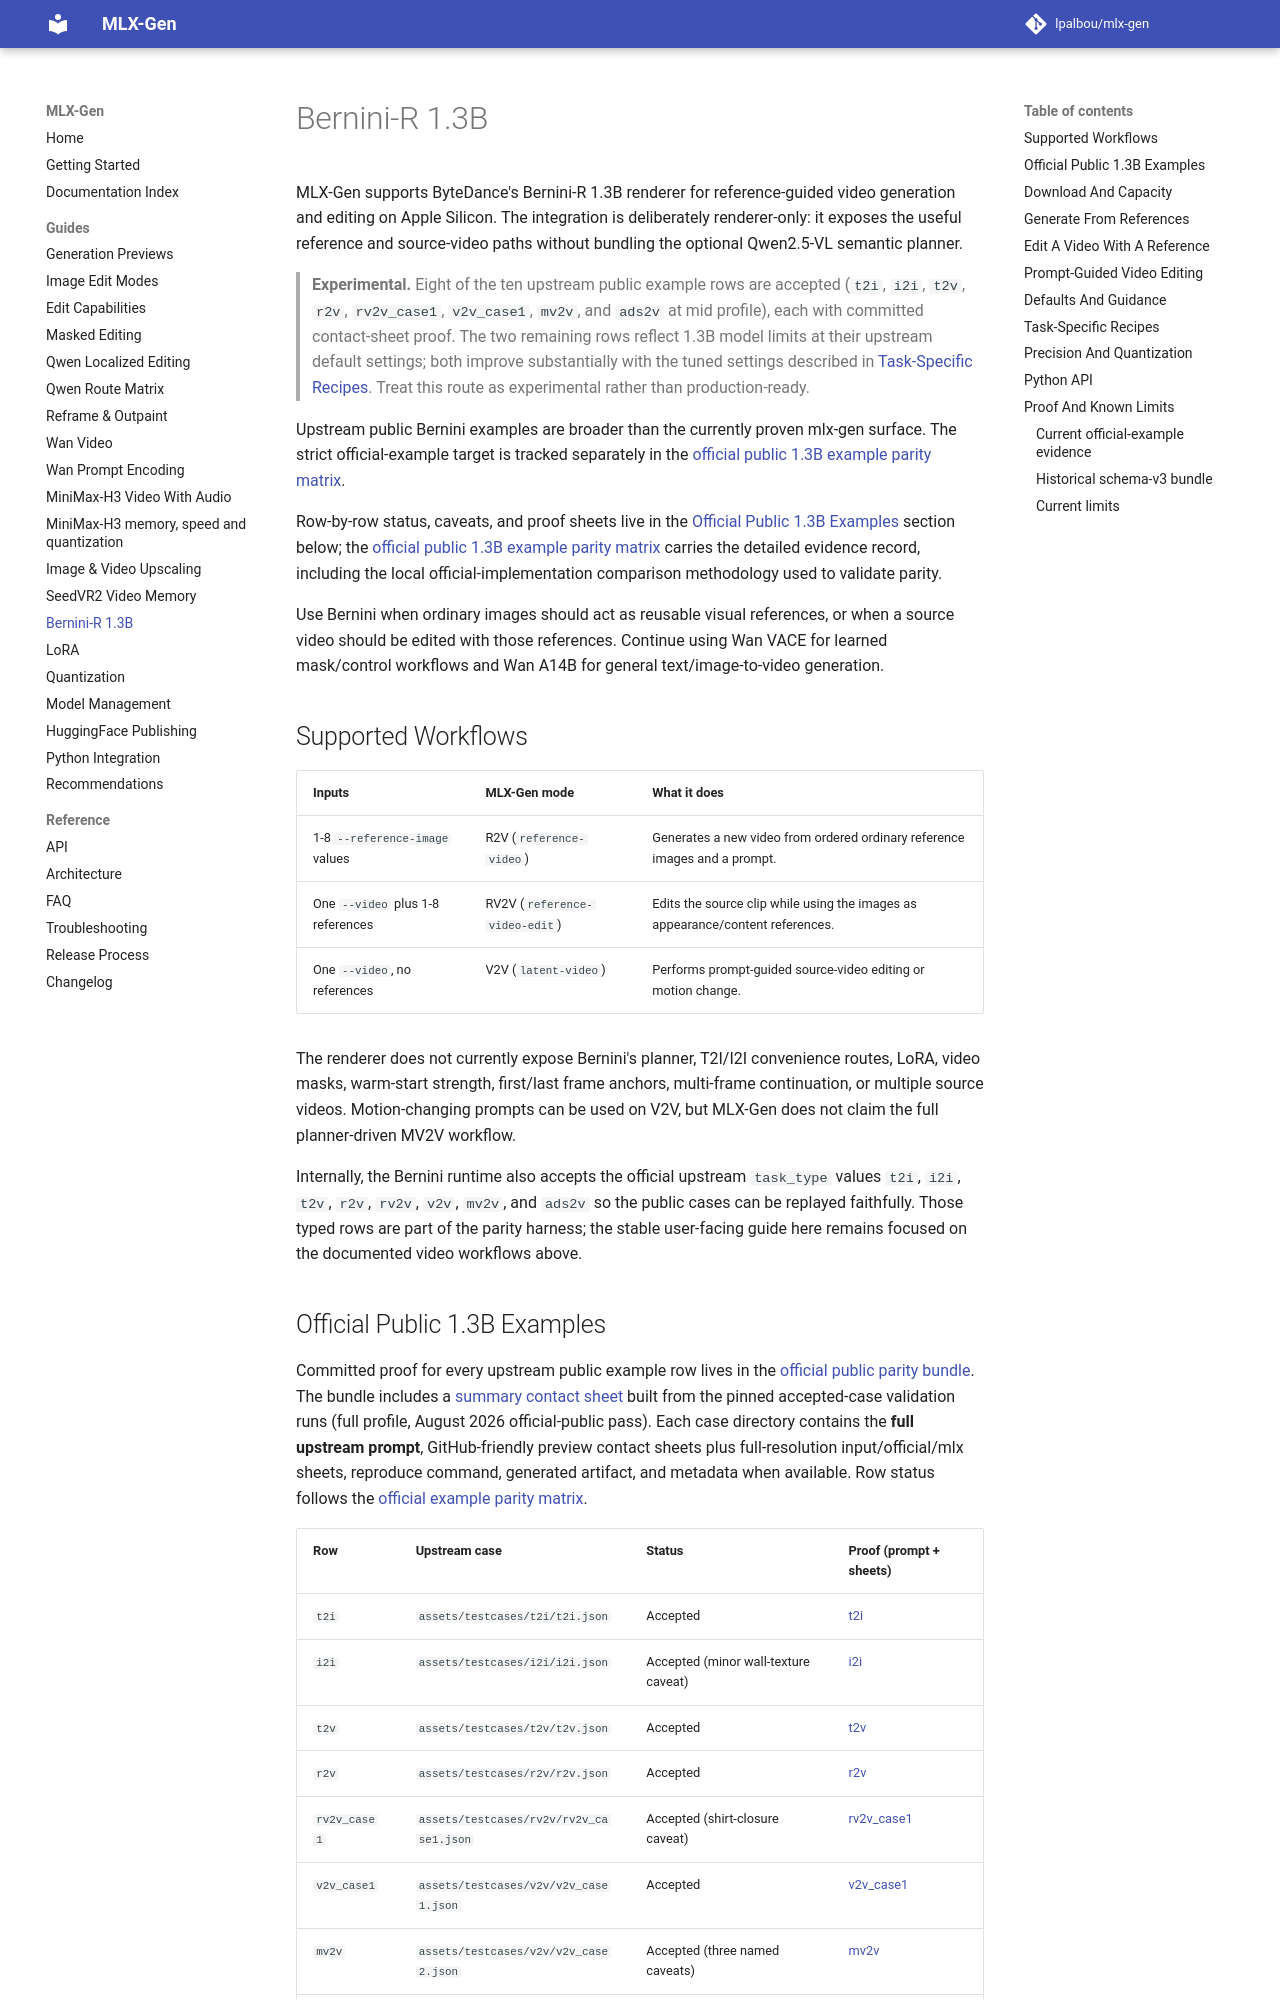

repository: lpalbou/mlx-gen · page: bernini/index.html · generator: mkdocs

# Bernini-R 1.3B

MLX-Gen supports ByteDance's Bernini-R 1.3B renderer for reference-guided video generation and
editing on Apple Silicon. The integration is deliberately renderer-only: it exposes the useful
reference and source-video paths without bundling the optional Qwen2.5-VL semantic planner.

> **Experimental.** Eight of the ten upstream public example rows are accepted (`t2i`, `i2i`,
> `t2v`, `r2v`, `rv2v_case1`, `v2v_case1`, `mv2v`, and `ads2v` at mid profile), each with
> committed contact-sheet proof. The two remaining rows reflect 1.3B model limits at their
> upstream default settings; both improve substantially with the tuned settings described in
> [Task-Specific Recipes](#task-specific-recipes). Treat this route as experimental rather than
> production-ready.

Upstream public Bernini examples are broader than the currently proven mlx-gen surface. The strict
official-example target is tracked separately in the
[official public 1.3B example parity matrix](assets/validation/bernini-r-1.3b-2026-08-04/official_example_parity_matrix.md).

Row-by-row status, caveats, and proof sheets live in the
[Official Public 1.3B Examples](#official-public-13b-examples) section below; the
[official public 1.3B example parity matrix](assets/validation/bernini-r-1.3b-2026-08-04/official_example_parity_matrix.md)
carries the detailed evidence record, including the local official-implementation comparison
methodology used to validate parity.

Use Bernini when ordinary images should act as reusable visual references, or when a source video
should be edited with those references. Continue using Wan VACE for learned mask/control workflows
and Wan A14B for general text/image-to-video generation.

## Supported Workflows

| Inputs | MLX-Gen mode | What it does |
| --- | --- | --- |
| 1-8 `--reference-image` values | R2V (`reference-video`) | Generates a new video from ordered ordinary reference images and a prompt. |
| One `--video` plus 1-8 references | RV2V (`reference-video-edit`) | Edits the source clip while using the images as appearance/content references. |
| One `--video`, no references | V2V (`latent-video`) | Performs prompt-guided source-video editing or motion change. |

The renderer does not currently expose Bernini's planner, T2I/I2I convenience routes, LoRA,
video masks, warm-start strength, first/last frame anchors, multi-frame continuation, or multiple
source videos. Motion-changing prompts can be used on V2V, but MLX-Gen does not claim the full
planner-driven MV2V workflow.

Internally, the Bernini runtime also accepts the official upstream `task_type` values `t2i`,
`i2i`, `t2v`, `r2v`, `rv2v`, `v2v`, `mv2v`, and `ads2v` so the public cases can be replayed
faithfully. Those typed rows are part of the parity harness; the stable user-facing guide here
remains focused on the documented video workflows above.
